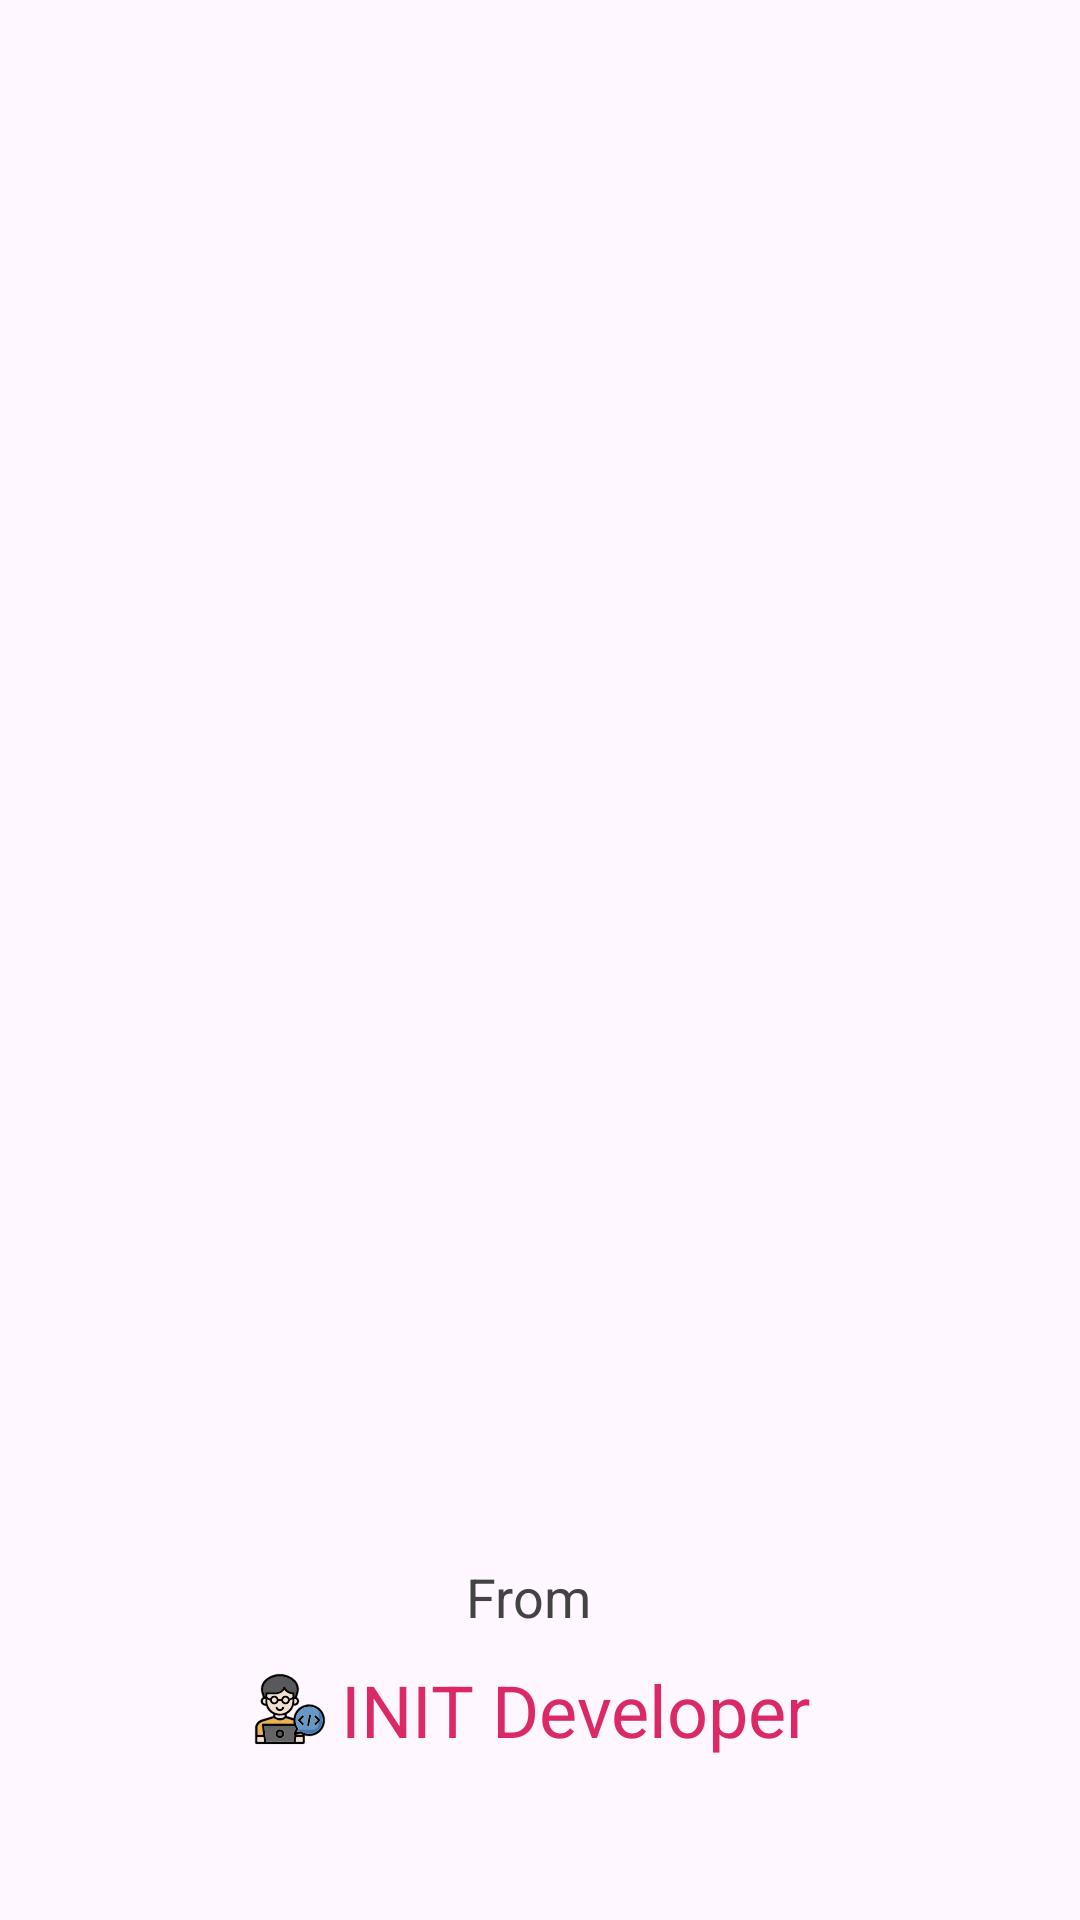

Reconstruct the res/layout file that produces this screen, plus the resources it refers to.
<!-- AndroidManifest.xml: application theme Theme.InstaVibe -->
<!-- res/layout/activity_main.xml -->
<?xml version="1.0" encoding="utf-8"?>
<androidx.constraintlayout.widget.ConstraintLayout xmlns:android="http://schemas.android.com/apk/res/android"
    xmlns:app="http://schemas.android.com/apk/res-auto"
    xmlns:tools="http://schemas.android.com/tools"
    android:id="@+id/main"
    android:layout_width="match_parent"
    android:layout_height="match_parent"
    tools:context=".MainActivity">

    <ImageView
        android:id="@+id/imageView"
        android:layout_width="150dp"
        android:layout_height="150dp"
        app:layout_constraintBottom_toBottomOf="parent"
        app:layout_constraintEnd_toEndOf="parent"
        app:layout_constraintHorizontal_bias="0.498"
        app:layout_constraintStart_toStartOf="parent"
        app:layout_constraintTop_toTopOf="parent"
        app:layout_constraintVertical_bias="0.29000002"
        app:srcCompat="@drawable/instagram" />

    <TextView
        android:id="@+id/textView"
        android:layout_width="wrap_content"
        android:layout_height="wrap_content"
        android:layout_marginStart="174dp"
        android:layout_marginEnd="179dp"
        android:layout_marginBottom="54dp"
        android:textSize="24sp"
        android:textColor="@color/pink"
        android:text="INIT Developer"
        android:drawableLeft="@drawable/initlogo"
        android:drawablePadding="5dp"
        app:layout_constraintBottom_toBottomOf="parent"
        app:layout_constraintEnd_toEndOf="parent"
        app:layout_constraintStart_toStartOf="parent" />

    <TextView
        android:id="@+id/textView2"
        android:layout_width="wrap_content"
        android:layout_height="wrap_content"
        android:text="From"
        android:textColor="#434343"
        android:textSize="18sp"
        app:layout_constraintBottom_toTopOf="@+id/textView"
        app:layout_constraintEnd_toEndOf="@+id/textView"
        app:layout_constraintHorizontal_bias="0.49"
        app:layout_constraintStart_toStartOf="@+id/textView"
        app:layout_constraintTop_toBottomOf="@+id/imageView"
        app:layout_constraintVertical_bias="0.96" />
</androidx.constraintlayout.widget.ConstraintLayout>
<!-- resources referenced by this layout -->
<resources>
  <color name="pink">#DA2965</color>
  <!-- drawable initlogo: vector/xml drawable (drawable, 63993 chars, omitted) -->
  <style name="Theme.InstaVibe" parent="Base.Theme.InstaVibe" />
  <style name="Base.Theme.InstaVibe" parent="Theme.Material3.DayNight.NoActionBar">
          
          
          <item name="android:statusBarColor">@android:color/transparent</item>
      </style>
</resources>
